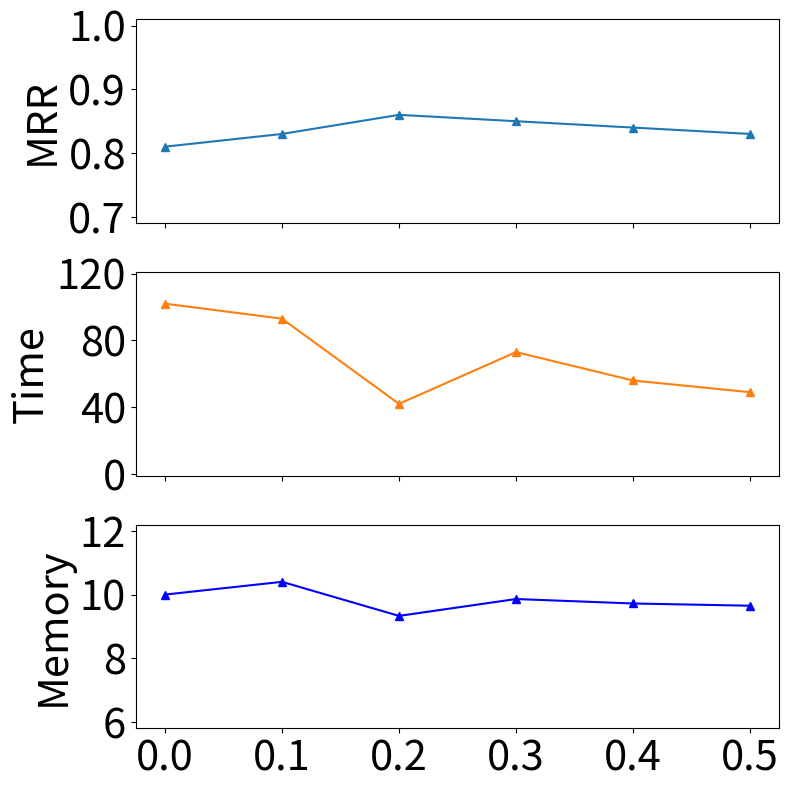

Write the Python code that produced this figure. (Note: this script raises an exception after producing the figure.)

import matplotlib.pyplot as plt
import numpy as np

x = [0, 0.1, 0.2, 0.3, 0.4, 0.5]
y1 = [0.81, 0.83, 0.86, 0.85, 0.84, 0.83]
y2 = [102, 93, 42, 73, 56, 49]
y3 = [10, 10.4, 9.33, 9.86, 9.72, 9.65]

fig, axes = plt.subplots(nrows=3, ncols=1, sharex=True, figsize=(8, 8)) 

axes1 = axes[0]
axes1.plot(x, y1, color='#1f77b4', ls='-', marker='^')
axes1.set_xticks(x)
axes1.set_yticks(np.arange(0.7, 1, 0.1))
axes1.set_ylabel('MRR', fontsize=30)
axes1.set_ylim(0.69, 1.01)

axes2 = axes[1]
axes2.plot(x, y2, color='#ff7f0e', ls='-', marker='^')
axes1.set_xticks(x)
axes2.set_yticks(np.arange(0, 121, 40))
axes2.set_ylabel('Time', fontsize=30)
axes2.set_ylim(-1, 121)

axes3 = axes[2]
axes3.plot(x, y3, color='blue', ls='-', marker='^')
axes1.set_xticks(x)
axes3.set_yticks(np.arange(6, 13, 2))
axes3.set_ylabel('Memory', fontsize=30)
axes3.set_ylim(5.8, 12.2)

for ax in axes:
    ax.tick_params(axis='both', which='major', labelsize=30)

plt.tight_layout()

plt.savefig('.../exp_cub_alpha.eps', format='eps')
plt.clf()
plt.close('all')



x = [0, 0.1, 0.2, 0.3, 0.4, 0.5]
y1 = [0.55, 0.56, 0.57, 0.56, 0.56, 0.55] 
y2 = [545, 161, 118, 258, 458, 546]
y3 = [9.28, 9.75, 10.2, 10.35, 10.31, 10.10]

fig, axes = plt.subplots(nrows=3, ncols=1, sharex=True, figsize=(8,8)) 

axes1 = axes[0]
axes1.plot(x, y1, color='#1f77b4', ls='-', marker='^')
axes1.set_yticks(np.arange(0.4, 0.6, 0.1))
axes1.set_xticks(x)
axes1.set_ylabel('MRR', fontsize=30)
axes1.set_ylim(0.39, 0.61)

axes2 = axes[1]
axes2.plot(x, y2, color='#ff7f0e', ls='-', marker='^')
axes1.set_xticks(x)
axes2.set_yticks(np.arange(100, 600, 150))
axes2.set_ylabel('Time', fontsize=30)
axes2.set_ylim(98, 602)

axes3 = axes[2]
axes3.plot(x, y3, color='blue', ls='-', marker='^')
axes1.set_xticks(x)
axes3.set_yticks(np.arange(9, 11, 1))
axes3.set_ylabel('Memory', fontsize=30)
axes3.set_ylim(8.8, 11.2)

for ax in axes:
    ax.tick_params(axis='both', which='major', labelsize=30)

plt.tight_layout()

plt.savefig('.../exp_sun_alpha.eps', format='eps')


